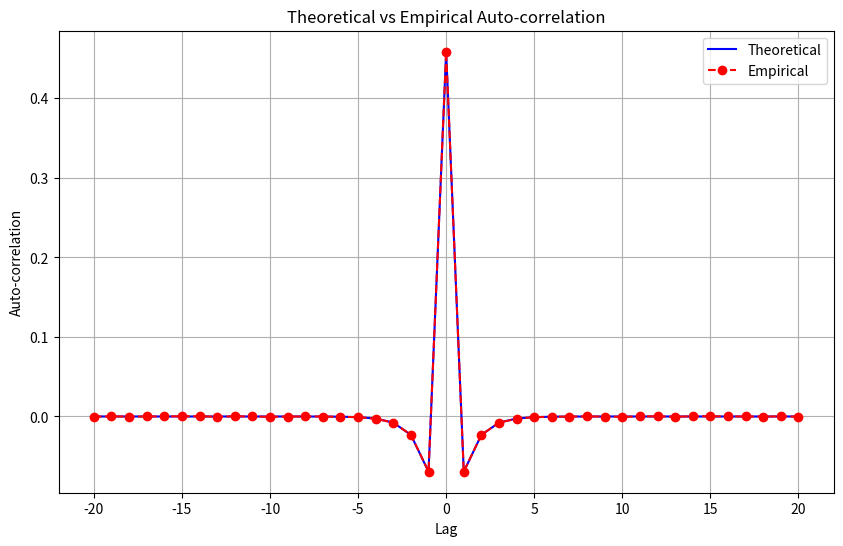

Here is the Python script that generated this plot:
import numpy as np
import matplotlib.pyplot as plt

def generate_noise(number_of_samples: int) -> np.ndarray:
    return np.random.randn(number_of_samples)

def generate_x_n(number_of_samples: int) -> np.ndarray:
    i_n = generate_noise(number_of_samples)
    x_n = np.zeros(number_of_samples)

    for index in range(number_of_samples):
        if index - 1 < 0:
            x_n[index] = (2 / 3) * i_n[index]
        else:
            x_n[index] = (2 / 3) * i_n[index] - (1 / 3) * i_n[index - 1] + (x_n[index - 1] / 3)
    return x_n

def calculate_theoretical_auto_correlation(max_lag: int, number_of_samples: int) -> np.ndarray:
    frequencies = np.linspace(0, 2 * np.pi, number_of_samples, endpoint=False)
    S_x = (5 - 4 * np.cos(frequencies)) / (10 - 6 * np.cos(frequencies))

    auto_correlation = np.fft.ifft(S_x).real  # Use real part since Rx(m) is real
    symmetric_auto_correlation = np.concatenate((auto_correlation[-max_lag:], auto_correlation[:max_lag + 1]))
    return symmetric_auto_correlation

def plot_empirical_and_theoretical(
        theoretical_auto_correlation: np.ndarray,
        empirical_auto_correlation: np.ndarray,
        lags: np.ndarray,
        display: bool = True,
        file_name: str = "Theoretical_vs_Empirical_Auto_correlation.png"
):
    plt.figure(figsize=(10, 6))
    plt.plot(lags, theoretical_auto_correlation, 'b-', label='Theoretical')
    plt.plot(lags, empirical_auto_correlation, 'r--o', label='Empirical')
    plt.xlabel('Lag')
    plt.ylabel('Auto-correlation')
    plt.title('Theoretical vs Empirical Auto-correlation')
    plt.grid(True)
    plt.legend()
    plt.savefig(file_name)
    if display:
        plt.show()
    else:
        plt.close()

def main():
    NUMBER_OF_SAMPLES = 10 ** 4
    NUM_TRIALS = 500
    MAX_LAG = 20

    # Create symmetric range of lags
    lags = np.arange(-MAX_LAG, MAX_LAG + 1)

    theoretical_correlations = calculate_theoretical_auto_correlation(
        max_lag=MAX_LAG,
        number_of_samples=NUMBER_OF_SAMPLES
    )

    empirical_correlations = np.zeros(len(lags))
    CALCULATION_METHOD = 0 # Set to One for one point calculation of Rx(m)
    for trial in range(NUM_TRIALS):
        x_n = generate_x_n(NUMBER_OF_SAMPLES)
        for i, lag in enumerate(lags):
            if CALCULATION_METHOD == 0:
                if lag >= 0:
                    empirical_correlations[i] += np.mean(x_n[lag:] * x_n[:-lag] if lag > 0 else x_n * x_n)
                else:
                     empirical_correlations[i] += np.mean(x_n[:lag] * x_n[-lag:])
            else:
                empirical_correlations[i] += x_n[1500+lag] * x_n[1500]

    empirical_correlations /= NUM_TRIALS

    plot_empirical_and_theoretical(theoretical_correlations, empirical_correlations, lags)

    print("\nNumerical Results:")
    for i, lag in enumerate(lags):
        print(f"Lag {lag}:")
        print(f"  Theoretical: {theoretical_correlations[i]:.4f}")
        print(f"  Empirical  : {empirical_correlations[i]:.4f}")

if __name__ == '__main__':
    main()
